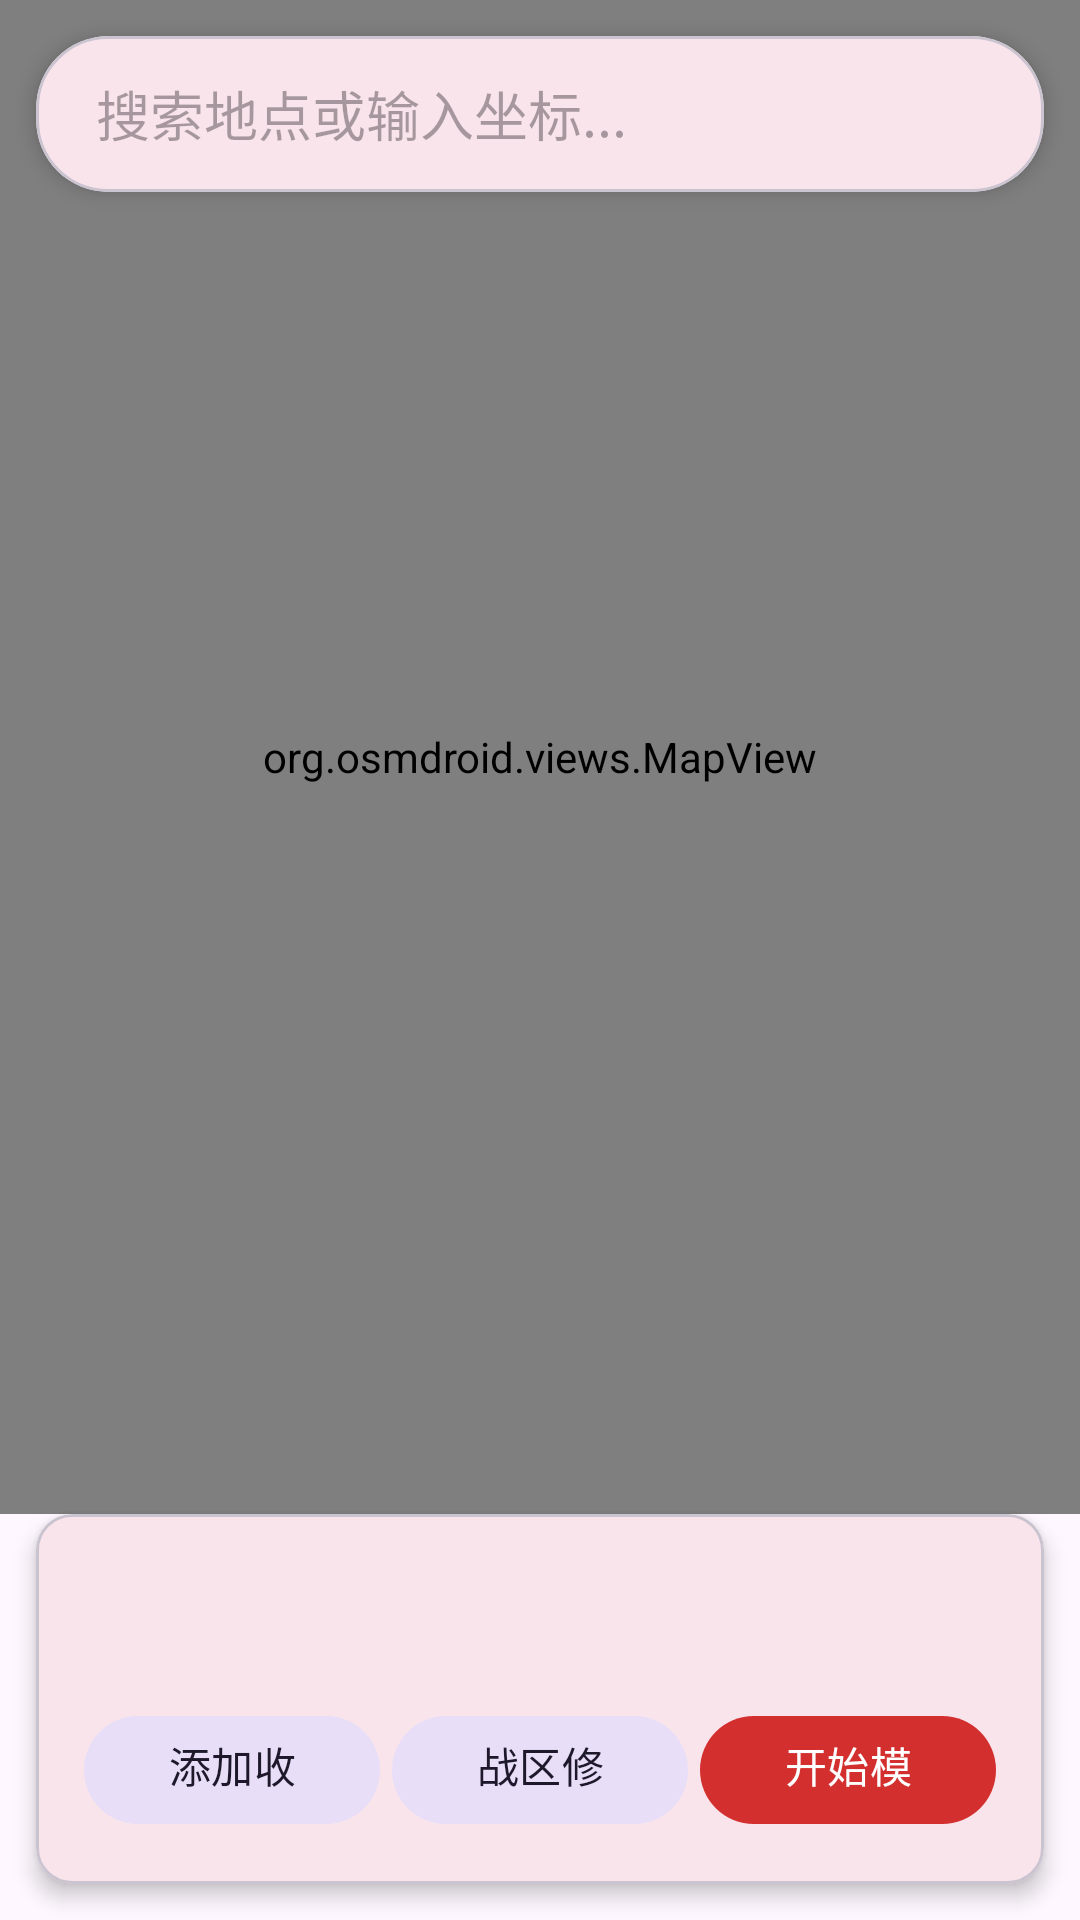

Write the Android layout XML for this screen, with the resource values it uses.
<!-- AndroidManifest.xml: application theme Theme.MockLocation -->
<!-- res/layout/fragment_map.xml -->
<?xml version="1.0" encoding="utf-8"?>
<androidx.constraintlayout.widget.ConstraintLayout
    xmlns:android="http://schemas.android.com/apk/res/android"
    xmlns:app="http://schemas.android.com/apk/res-auto"
    android:layout_width="match_parent"
    android:layout_height="match_parent">

    <com.google.android.material.card.MaterialCardView
        android:id="@+id/search_card"
        android:layout_width="0dp"
        android:layout_height="wrap_content"
        android:layout_margin="12dp"
        app:cardElevation="4dp"
        app:cardCornerRadius="24dp"
        app:layout_constraintTop_toTopOf="parent"
        app:layout_constraintStart_toStartOf="parent"
        app:layout_constraintEnd_toEndOf="parent">

        <LinearLayout
            android:layout_width="match_parent"
            android:layout_height="wrap_content"
            android:orientation="vertical"
            android:padding="4dp">

            <EditText
                android:id="@+id/search_input"
                android:layout_width="match_parent"
                android:layout_height="44dp"
                android:hint="@string/search_hint"
                android:background="@android:color/transparent"
                android:paddingStart="16dp"
                android:paddingEnd="16dp"
                android:singleLine="true"
                android:imeOptions="actionSearch"
                android:inputType="text" />

        </LinearLayout>

    </com.google.android.material.card.MaterialCardView>

    <org.osmdroid.views.MapView
        android:id="@+id/map_view"
        android:layout_width="0dp"
        android:layout_height="0dp"
        app:layout_constraintTop_toTopOf="parent"
        app:layout_constraintBottom_toTopOf="@id/info_card"
        app:layout_constraintStart_toStartOf="parent"
        app:layout_constraintEnd_toEndOf="parent" />

    <com.google.android.material.card.MaterialCardView
        android:id="@+id/info_card"
        android:layout_width="0dp"
        android:layout_height="wrap_content"
        android:layout_margin="12dp"
        app:cardElevation="4dp"
        app:cardCornerRadius="12dp"
        app:layout_constraintBottom_toBottomOf="parent"
        app:layout_constraintStart_toStartOf="parent"
        app:layout_constraintEnd_toEndOf="parent">

        <LinearLayout
            android:layout_width="match_parent"
            android:layout_height="wrap_content"
            android:orientation="vertical"
            android:padding="16dp">

            <TextView
                android:id="@+id/tv_location_name"
                android:layout_width="match_parent"
                android:layout_height="wrap_content"
                android:textSize="14sp"
                android:textColor="@color/on_surface" />

            <TextView
                android:id="@+id/tv_location_coords"
                android:layout_width="match_parent"
                android:layout_height="wrap_content"
                android:textSize="12sp"
                android:textColor="@color/secondary"
                android:layout_marginTop="4dp" />

            <TextView
                android:id="@+id/tv_mock_status"
                android:layout_width="match_parent"
                android:layout_height="wrap_content"
                android:textSize="12sp"
                android:textColor="#4CAF50"
                android:visibility="gone"
                android:layout_marginTop="4dp" />

            <LinearLayout
                android:layout_width="match_parent"
                android:layout_height="wrap_content"
                android:orientation="horizontal"
                android:layout_marginTop="8dp"
                android:gravity="center_vertical">

                <com.google.android.material.button.MaterialButton
                    android:id="@+id/btn_favorite"
                    style="@style/Widget.Material3.Button.TonalButton"
                    android:layout_width="0dp"
                    android:layout_height="44dp"
                    android:layout_weight="1"
                    android:layout_marginEnd="4dp"
                    android:text="@string/btn_add_favorite" />

                <com.google.android.material.button.MaterialButton
                    android:id="@+id/btn_wzry_guide"
                    style="@style/Widget.Material3.Button.TonalButton"
                    android:layout_width="0dp"
                    android:layout_height="44dp"
                    android:layout_weight="1"
                    android:layout_marginEnd="4dp"
                    android:text="@string/wzry_guide_button" />

                <com.google.android.material.button.MaterialButton
                    android:id="@+id/btn_mock"
                    android:layout_width="0dp"
                    android:layout_height="44dp"
                    android:layout_weight="1"
                    android:text="@string/btn_start_mock" />

            </LinearLayout>

        </LinearLayout>

    </com.google.android.material.card.MaterialCardView>

</androidx.constraintlayout.widget.ConstraintLayout>
<!-- resources referenced by this layout -->
<resources>
  <color name="on_surface">#FF1C1B1F</color>
  <color name="secondary">#FF616161</color>
  <string name="btn_add_favorite">添加收藏</string>
  <string name="btn_start_mock">开始模拟定位</string>
  <string name="search_hint">搜索地点或输入坐标...</string>
  <string name="wzry_guide_button">战区修改指南</string>
  <style name="Theme.MockLocation" parent="Theme.Material3.DayNight.NoActionBar">
          <item name="colorPrimary">@color/primary</item>
          <item name="colorOnPrimary">@color/on_primary</item>
          <item name="colorPrimaryContainer">@color/primary_container</item>
          <item name="colorOnPrimaryContainer">@color/on_primary_container</item>
      </style>
  <color name="primary">#FFD32F2F</color>
  <color name="on_primary">#FFFFFFFF</color>
  <color name="primary_container">#FFFFCDD2</color>
  <color name="on_primary_container">#FF9A0000</color>
</resources>
